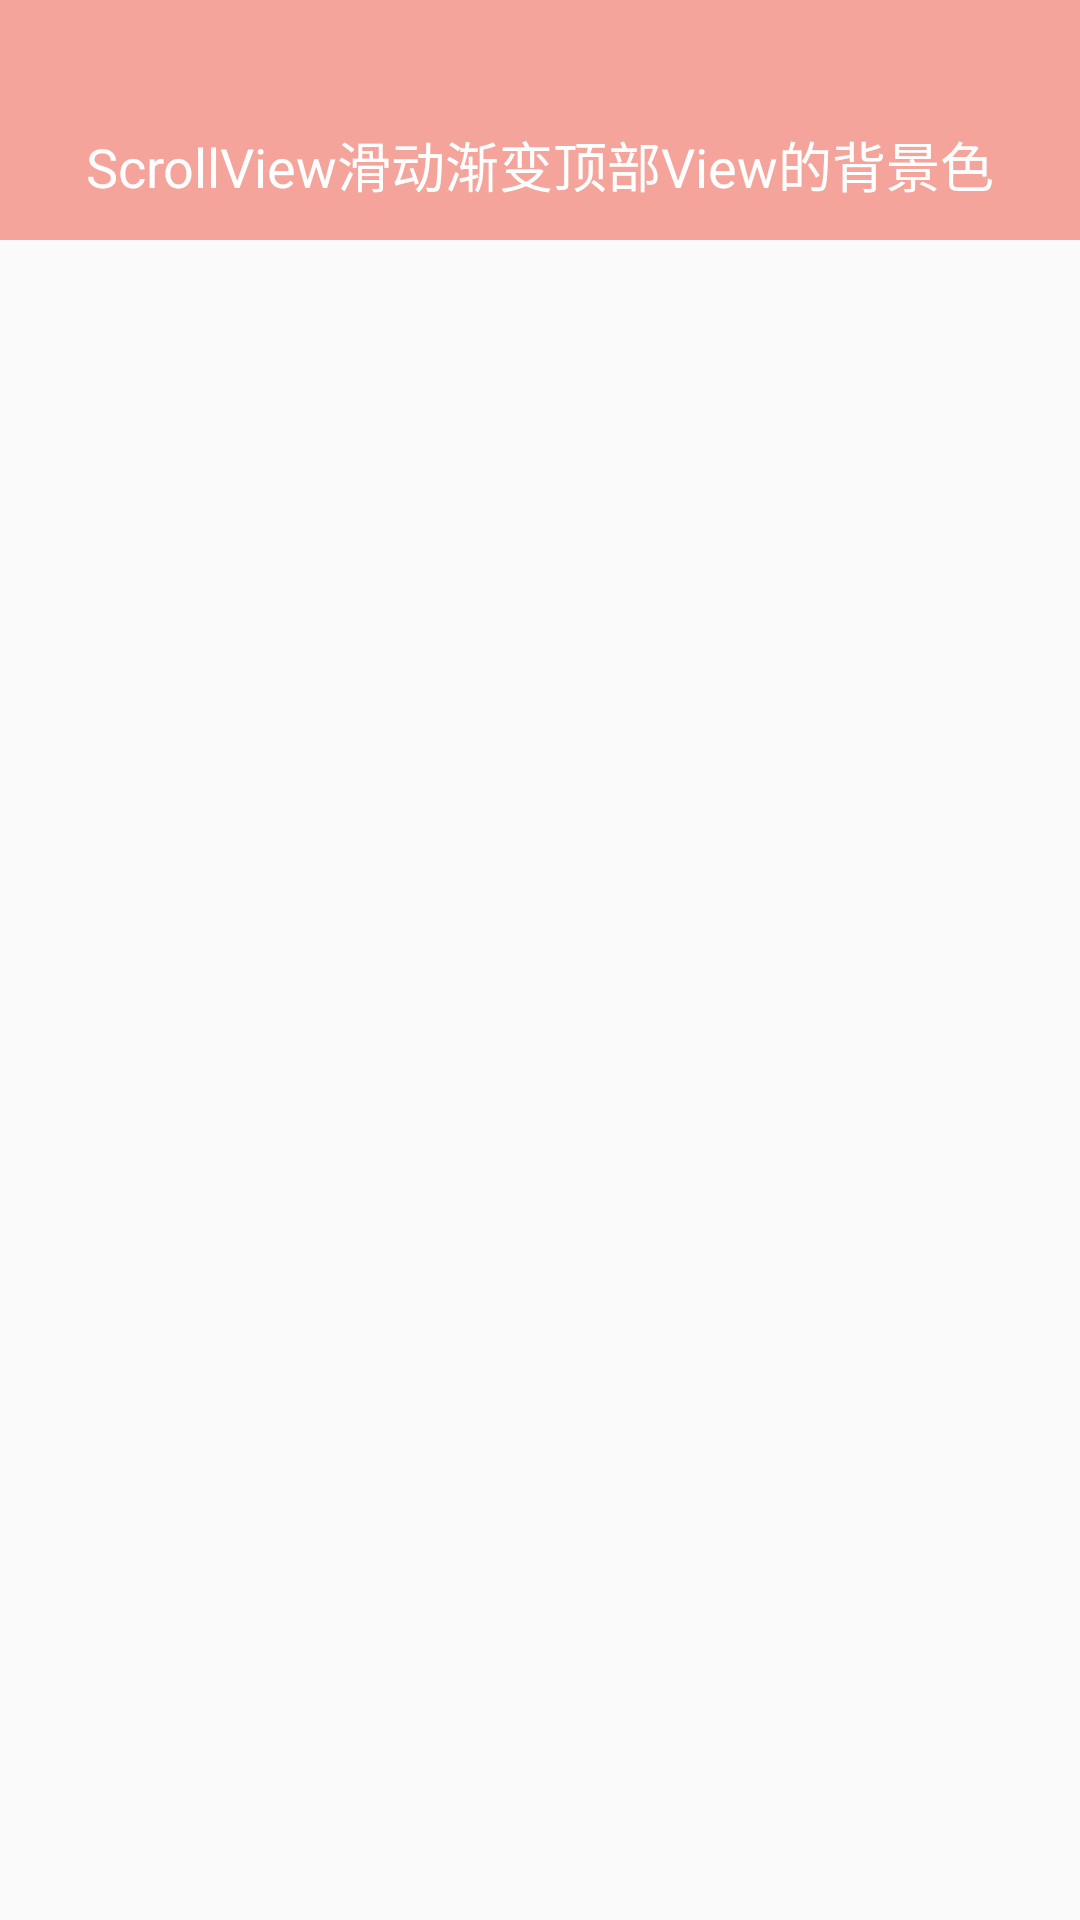

Here is an Android app screen rendered from its layout file. Give the layout XML and the strings, colors and styles it references.
<!-- AndroidManifest.xml: application theme AppTheme -->
<!-- res/layout/activity_second.xml -->
<?xml version="1.0" encoding="utf-8"?>
<RelativeLayout xmlns:android="http://schemas.android.com/apk/res/android"
                xmlns:tools="http://schemas.and roid.com/tools"
                android:layout_width="match_parent"
                android:layout_height="match_parent">
    <android.widget.ScrollView
           android:layout_width="match_parent"
           android:layout_height="match_parent"
           android:id="@+id/myscrollview">
       <LinearLayout
               android:layout_width="match_parent"
               android:layout_height="wrap_content"
               android:orientation="vertical"
               android:id="@+id/ll_group"/>
   </android.widget.ScrollView>
    <LinearLayout
            android:id="@+id/ll_head_container"
            android:layout_width="match_parent"
            android:layout_height="wrap_content"
            android:background="#66EC240A"
            android:orientation="horizontal"
            android:layout_alignParentTop="true"
            android:layout_alignParentLeft="true"
            android:layout_alignParentStart="true">
        <LinearLayout
                android:id="@+id/ll_title_search"
                android:layout_width="match_parent"
                android:layout_height="50dp"
                android:layout_marginTop="30dp"
                android:orientation="horizontal">

                    <TextView
                            android:layout_width="match_parent"
                            android:layout_height="wrap_content"
                            android:layout_gravity="center"
                            android:text="ScrollView滑动渐变顶部View的背景色"
                            android:textColor="#fff"
                            android:textSize="18sp"
                            android:gravity="center"/>

        </LinearLayout>
    </LinearLayout>
</RelativeLayout>
<!-- resources referenced by this layout -->
<resources>
  <style name="AppTheme" parent="Theme.AppCompat.Light.NoActionBar">
  
          
          
           
  
               
      </style>
</resources>
